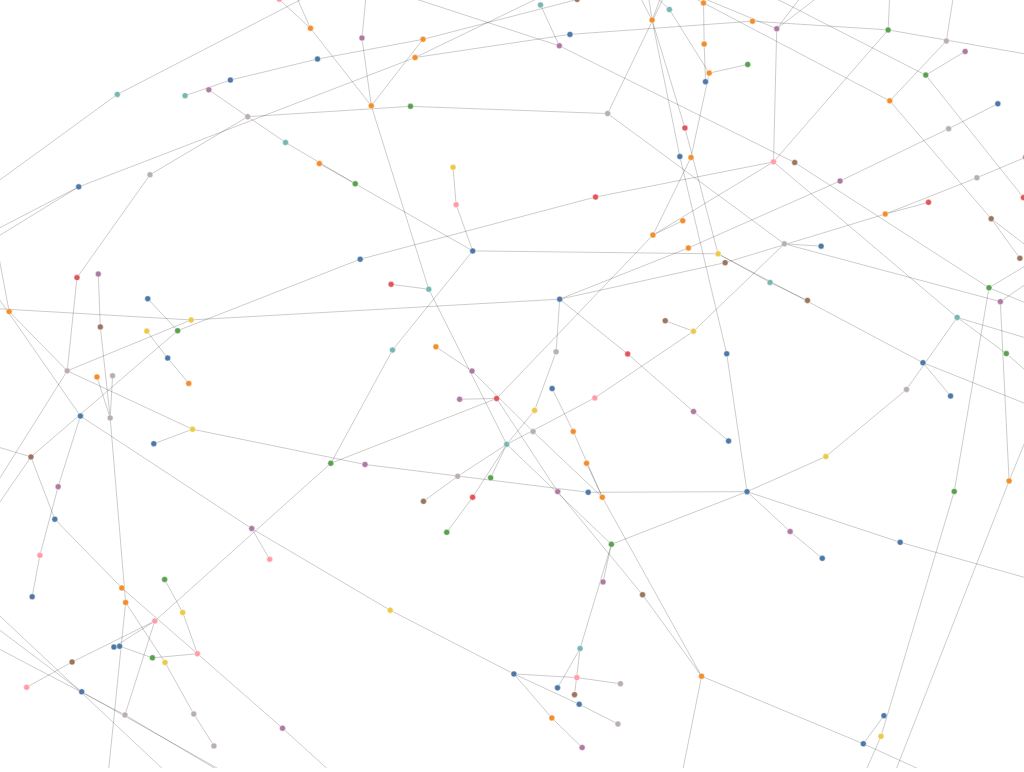
D3 v7 page, settled after 480 driven frames (8 s of simulated time); the page loaded 1 data file(s).


const width = window.innerWidth;
const height = window.innerHeight;

const svg = d3.select("#svg")
    .attr("width", width)
    .attr("height", height);

d3.json("modes_layer3_graph.json").then(data => {
  const color = d3.scaleOrdinal(d3.schemeTableau10);

  const simulation = d3.forceSimulation(data.nodes)
      .force("link", d3.forceLink(data.links).id(d => d.id).distance(30))
      .force("charge", d3.forceManyBody().strength(-30))
      .force("center", d3.forceCenter(width / 2, height / 2));

  const link = svg.append("g")
      .attr("class", "links")
    .selectAll("line")
    .data(data.links)
    .enter().append("line")
      .attr("class", "link");

  const node = svg.append("g")
      .attr("class", "nodes")
    .selectAll("circle")
    .data(data.nodes)
    .enter().append("circle")
      .attr("class", "node")
      .attr("r", 3)
      .attr("fill", d => color(d.head))   // color by head or layer
      .call(drag(simulation))
      .append("title")
        .text(d => `L=${d.layer}, H=${d.head}, M=${d.mode}`);

  simulation.on("tick", () => {
    link
        .attr("x1", d => d.source.x)
        .attr("y1", d => d.source.y)
        .attr("x2", d => d.target.x)
        .attr("y2", d => d.target.y);

    svg.selectAll("circle")
        .attr("cx", d => d.x)
        .attr("cy", d => d.y);
  });

  function drag(simulation) {
    function dragstarted(event, d) {
      if (!event.active) simulation.alphaTarget(0.3).restart();
      d.fx = d.x; d.fy = d.y;
    }
    function dragged(event, d) {
      d.fx = event.x; d.fy = event.y;
    }
    function dragended(event, d) {
      if (!event.active) simulation.alphaTarget(0);
      d.fx = null; d.fy = null;
    }
    return d3.drag()
      .on("start", dragstarted)
      .on("drag", dragged)
      .on("end", dragended);
  }
});


### data: modes_layer3_graph.json
{
 "nodes": [
  {
   "id": 2304,
   "layer": 3,
   "head": 0,
   "mode": 0
  },
  {
   "id": 2305,
   "layer": 3,
   "head": 0,
   "mode": 1
  },
  {
   "id": 2306,
   "layer": 3,
   "head": 0,
   "mode": 2
  },
  {
   "id": 2307,
   "layer": 3,
   "head": 0,
   "mode": 3
  },
  {
   "id": 2308,
   "layer": 3,
   "head": 0,
   "mode": 4
  },
  {
   "id": 2309,
   "layer": 3,
   "head": 0,
   "mode": 5
  },
  {
   "id": 2310,
   "layer": 3,
   "head": 0,
   "mode": 6
  },
  {
   "id": 2311,
   "layer": 3,
   "head": 0,
   "mode": 7
  },
  "... 760 more items"
 ],
 "links": [
  {
   "source": 2305,
   "target": 2972,
   "weight": 3.228
  },
  {
   "source": 2306,
   "target": 2705,
   "weight": 3.216
  },
  {
   "source": 2306,
   "target": 2953,
   "weight": 3.407
  },
  {
   "source": 2307,
   "target": 2858,
   "weight": 3.169
  },
  {
   "source": 2308,
   "target": 2994,
   "weight": 3.783
  },
  {
   "source": 2308,
   "target": 2408,
   "weight": 3.386
  },
  {
   "source": 2309,
   "target": 2529,
   "weight": 3.046
  },
  {
   "source": 2310,
   "target": 3044,
   "weight": 3.277
  },
  "... 525 more items"
 ]
}